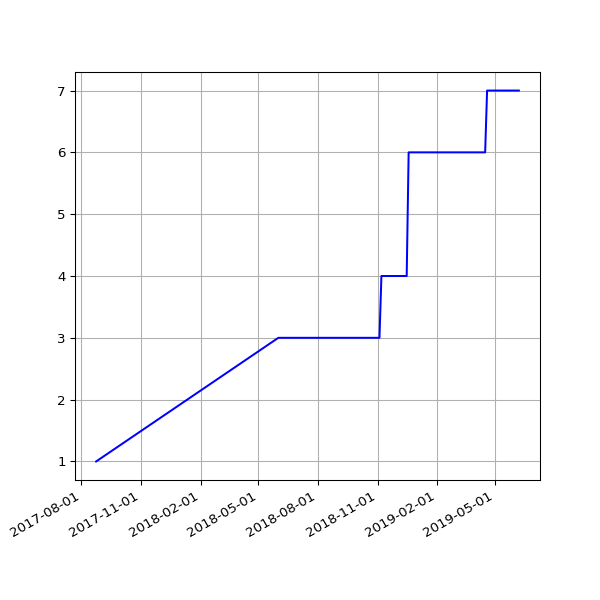

Data behind this chart, as committed beside it:
date, value
2017-08-24 05:47:31 +0100, 1
2018-06-01 05:44:15 +0100, 3
2018-06-04 05:24:39 +0100, 3
2018-06-07 06:06:31 +0100, 3
2018-06-25 05:53:05 +0100, 3
2018-07-10 06:31:48 +0100, 3
2018-07-16 06:27:33 +0100, 3
2018-07-22 06:28:04 +0100, 3
2018-07-25 06:33:35 +0100, 3
2018-07-28 06:42:39 +0100, 3
2018-08-01 06:05:11 +0100, 3
2018-08-04 05:47:50 +0100, 3
2018-08-07 06:16:22 +0100, 3
2018-08-10 06:44:44 +0100, 3
2018-08-13 06:18:24 +0100, 3
2018-08-16 06:36:33 +0100, 3
2018-08-19 06:01:25 +0100, 3
2018-08-22 06:51:37 +0100, 3
2018-08-25 06:24:08 +0100, 3
2018-08-28 06:26:32 +0100, 3
2018-09-01 05:58:49 +0100, 3
2018-09-04 05:55:32 +0100, 3
2018-09-07 05:52:57 +0100, 3
2018-09-10 06:01:53 +0100, 3
2018-09-13 05:45:39 +0100, 3
2018-09-16 05:46:46 +0100, 3
2018-09-19 06:33:00 +0100, 3
2018-09-22 05:54:16 +0100, 3
2018-09-25 05:59:08 +0100, 3
2018-10-04 06:11:36 +0100, 3
2018-10-07 06:27:15 +0100, 3
2018-10-10 06:46:32 +0100, 3
2018-10-13 05:53:53 +0100, 3
2018-10-16 06:26:10 +0100, 3
2018-10-19 07:06:25 +0100, 3
2018-10-22 07:10:20 +0100, 3
2018-10-25 06:00:59 +0100, 3
2018-10-28 05:13:53 +0000, 3
2018-11-01 06:49:27 +0000, 3
2018-11-04 06:12:54 +0000, 3
2018-11-07 06:03:06 +0000, 4
2018-11-10 06:10:02 +0000, 4
2018-11-13 06:13:10 +0000, 4
2018-11-16 06:06:18 +0000, 4
2018-11-19 06:13:27 +0000, 4
2018-11-22 06:43:41 +0000, 4
2018-11-25 06:14:56 +0000, 4
2018-12-01 06:23:51 +0000, 4
2018-12-04 07:04:53 +0000, 4
2018-12-07 06:14:22 +0000, 4
2018-12-10 06:27:57 +0000, 4
2018-12-13 06:31:09 +0000, 4
2018-12-16 06:21:57 +0000, 4
2018-12-19 06:31:52 +0000, 6
2018-12-22 06:31:39 +0000, 6
2018-12-25 06:50:52 +0000, 6
2018-12-28 07:09:18 +0000, 6
2019-01-01 06:51:12 +0000, 6
2019-01-04 07:45:52 +0000, 6
2019-01-07 06:36:52 +0000, 6
... 43 more rows
